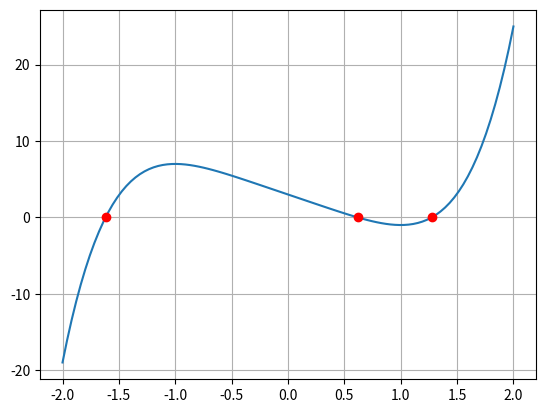

Python code for this plot:
# https://www.youtube.com/watch?v=iVOsU4tnouk

import numpy as np
import matplotlib.pyplot as plt

def f(x):
    return x**5 -5*x + 3

def df(x):
    return 5*x**4 - 5

def xn(x):
    return x - f(x)/df(x)

# f(guess) number must not be a maximal or minimal ie df(guess) must be different to zero
guess_list = (-1.5,0.8,2)
sol = []

for k in range(3):
    guess = guess_list[k]
    for n in range(10):
        #print(guess)
        guess = xn(guess)
    sol.append(guess)    
    print(f(guess))

x = np.linspace(-2,2,100)
y = f(x)
plt.plot(x,y)
for g in sol:
    plt.plot(g,f(g),'ro')
plt.grid()
plt.show()